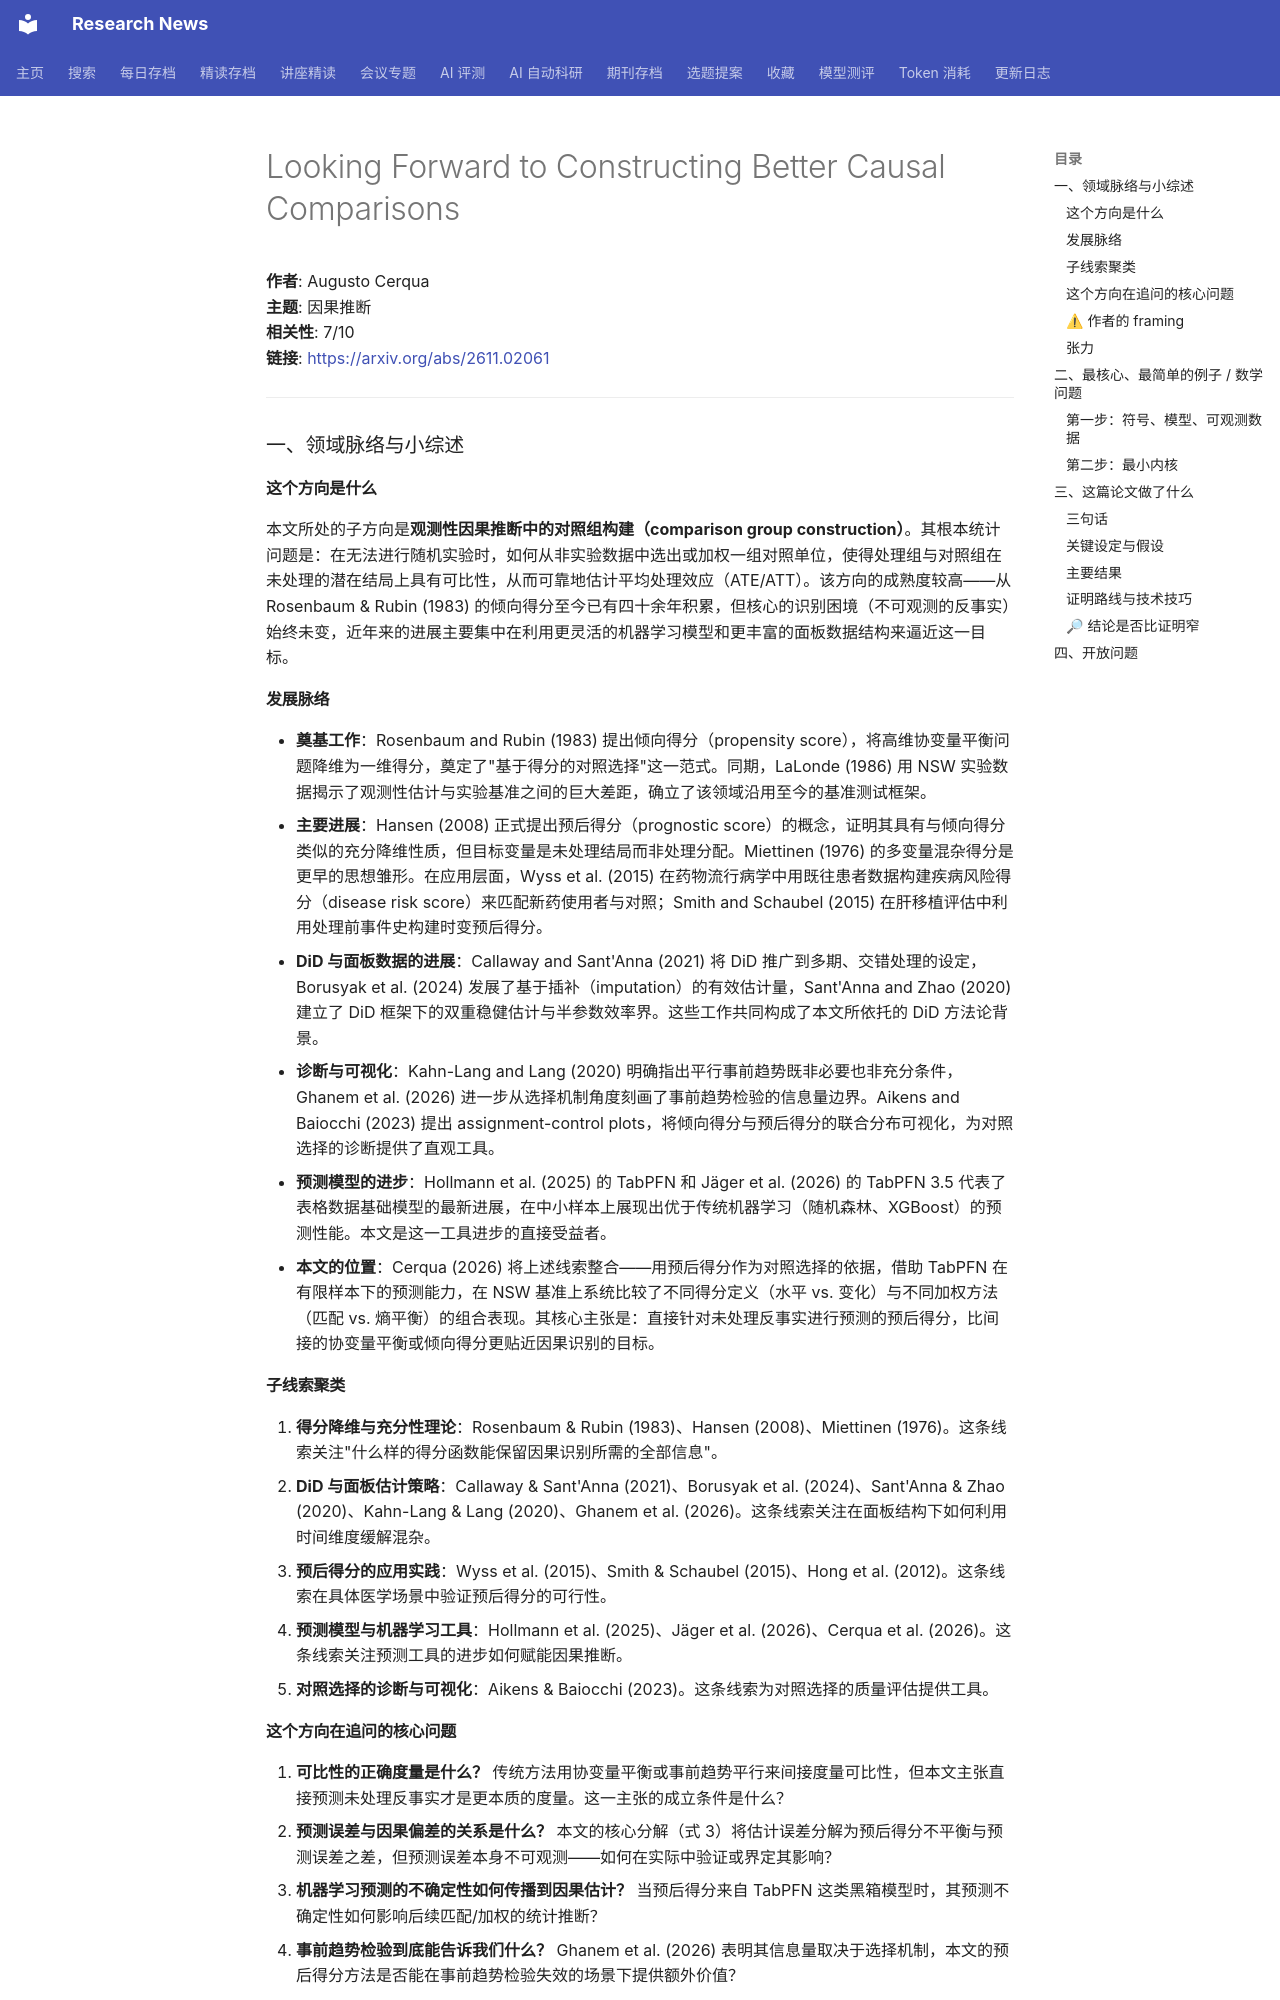

repository: cxy0714/research-news · page: deep_reads/2026-11-04-2611.02061/index.html · generator: mkdocs

# Looking Forward to Constructing Better Causal Comparisons

**作者**: Augusto Cerqua  
**主题**: 因果推断  
**相关性**: 7/10  
**链接**: <https://arxiv.org/abs/2611.02061>

---

### 一、领域脉络与小综述

#### 这个方向是什么

本文所处的子方向是**观测性因果推断中的对照组构建（comparison group construction）**。其根本统计问题是：在无法进行随机实验时，如何从非实验数据中选出或加权一组对照单位，使得处理组与对照组在未处理的潜在结局上具有可比性，从而可靠地估计平均处理效应（ATE/ATT）。该方向的成熟度较高——从 Rosenbaum & Rubin (1983) 的倾向得分至今已有四十余年积累，但核心的识别困境（不可观测的反事实）始终未变，近年来的进展主要集中在利用更灵活的机器学习模型和更丰富的面板数据结构来逼近这一目标。

#### 发展脉络

- **奠基工作**：Rosenbaum and Rubin (1983) 提出倾向得分（propensity score），将高维协变量平衡问题降维为一维得分，奠定了"基于得分的对照选择"这一范式。同期，LaLonde (1986) 用 NSW 实验数据揭示了观测性估计与实验基准之间的巨大差距，确立了该领域沿用至今的基准测试框架。
- **主要进展**：Hansen (2008) 正式提出预后得分（prognostic score）的概念，证明其具有与倾向得分类似的充分降维性质，但目标变量是未处理结局而非处理分配。Miettinen (1976) 的多变量混杂得分是更早的思想雏形。在应用层面，Wyss et al. (2015) 在药物流行病学中用既往患者数据构建疾病风险得分（disease risk score）来匹配新药使用者与对照；Smith and Schaubel (2015) 在肝移植评估中利用处理前事件史构建时变预后得分。
- **DiD 与面板数据的进展**：Callaway and Sant'Anna (2021) 将 DiD 推广到多期、交错处理的设定，Borusyak et al. (2024) 发展了基于插补（imputation）的有效估计量，Sant'Anna and Zhao (2020) 建立了 DiD 框架下的双重稳健估计与半参数效率界。这些工作共同构成了本文所依托的 DiD 方法论背景。
- **诊断与可视化**：Kahn-Lang and Lang (2020) 明确指出平行事前趋势既非必要也非充分条件，Ghanem et al. (2026) 进一步从选择机制角度刻画了事前趋势检验的信息量边界。Aikens and Baiocchi (2023) 提出 assignment-control plots，将倾向得分与预后得分的联合分布可视化，为对照选择的诊断提供了直观工具。
- **预测模型的进步**：Hollmann et al. (2025) 的 TabPFN 和 Jäger et al. (2026) 的 TabPFN 3.5 代表了表格数据基础模型的最新进展，在中小样本上展现出优于传统机器学习（随机森林、XGBoost）的预测性能。本文是这一工具进步的直接受益者。
- **本文的位置**：Cerqua (2026) 将上述线索整合——用预后得分作为对照选择的依据，借助 TabPFN 在有限样本下的预测能力，在 NSW 基准上系统比较了不同得分定义（水平 vs. 变化）与不同加权方法（匹配 vs. 熵平衡）的组合表现。其核心主张是：直接针对未处理反事实进行预测的预后得分，比间接的协变量平衡或倾向得分更贴近因果识别的目标。

#### 子线索聚类

1. **得分降维与充分性理论**：Rosenbaum & Rubin (1983)、Hansen (2008)、Miettinen (1976)。这条线索关注"什么样的得分函数能保留因果识别所需的全部信息"。
2. **DiD 与面板估计策略**：Callaway & Sant'Anna (2021)、Borusyak et al. (2024)、Sant'Anna & Zhao (2020)、Kahn-Lang & Lang (2020)、Ghanem et al. (2026)。这条线索关注在面板结构下如何利用时间维度缓解混杂。
3. **预后得分的应用实践**：Wyss et al. (2015)、Smith & Schaubel (2015)、Hong et al. (2012)。这条线索在具体医学场景中验证预后得分的可行性。
4. **预测模型与机器学习工具**：Hollmann et al. (2025)、Jäger et al. (2026)、Cerqua et al. (2026)。这条线索关注预测工具的进步如何赋能因果推断。
5. **对照选择的诊断与可视化**：Aikens & Baiocchi (2023)。这条线索为对照选择的质量评估提供工具。

#### 这个方向在追问的核心问题

1. **可比性的正确度量是什么？** 传统方法用协变量平衡或事前趋势平行来间接度量可比性，但本文主张直接预测未处理反事实才是更本质的度量。这一主张的成立条件是什么？
2. **预测误差与因果偏差的关系是什么？** 本文的核心分解（式 3）将估计误差分解为预后得分不平衡与预测误差之差，但预测误差本身不可观测——如何在实际中验证或界定其影响？
3. **机器学习预测的不确定性如何传播到因果估计？** 当预后得分来自 TabPFN 这类黑箱模型时，其预测不确定性如何影响后续匹配/加权的统计推断？
4. **事前趋势检验到底能告诉我们什么？** Ghanem et al. (2026) 表明其信息量取决于选择机制，本文的预后得分方法是否能在事前趋势检验失效的场景下提供额外价值？
